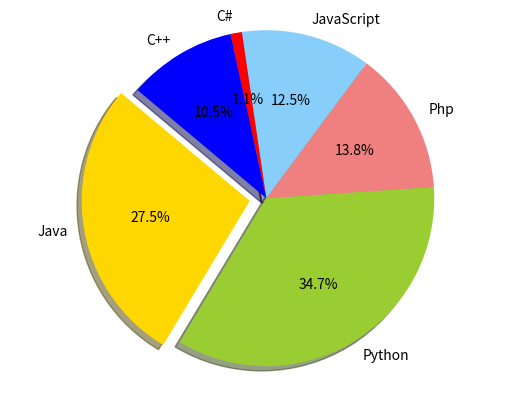

Write Python code to recreate this figure.
from matplotlib import pyplot as plt

# Data to plot
labels =  'Java' , 'Python', 'Php', 'JavaScript' , 'C#', 'C++'
sizes = [17.6,22.2,8.8,8,.7,6.7]
colors = ['gold', 'yellowgreen', 'lightcoral', 'lightskyblue','red' , 'blue']
explode = (0.1, 0, 0, 0 , 0 ,0)  # explode 1st slice

# Plot
plt.pie(sizes, explode=explode, labels=labels, colors=colors,
autopct='%1.1f%%', shadow=True, startangle=140)

plt.axis('equal')
plt.show()